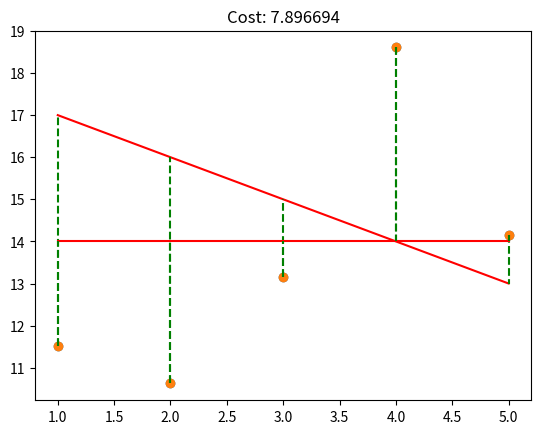

The script that saved this image:
import matplotlib.pyplot as plt 
import numpy as np

def add_intercept(x):
	if type(x) != type(np.ndarray([])):
		return None
	if x.ndim == 1:
		x = x.reshape(x.size, 1)
	x = np.insert(x, 0, 1, axis=1)
	return x

def predict_(x, theta):
	if type(x) != type(np.ndarray([])):
		return None
	x = add_intercept(x)
	y_hat = x.dot(theta)
	return y_hat

def cost_(y, y_hat):
	if type(y) != type(np.ndarray([])) or type(y_hat) != type(np.ndarray([])):
		return None
	if y.size != y_hat.size:
		return None
	M = y.size
	tab = []
	for yv, yhv in np.nditer([y, y_hat]):
		tab.append(yhv - yv)
	vec = np.array(tab)
	return (1/(2*M))*(vec.dot(vec))

def plot_with_cost(x, y, theta):
	#ybis = theta[0] + theta[1] * xbis
	ones = np.array([])
	for i in y:
		ones = np.insert(ones, 0, 0, axis=0)
	print(ones)
	y_hat = predict_(x, theta)
	print(y_hat)
	plt.plot(x, y_hat, 'r')
	plt.scatter(x, y)
	plt.vlines(x, y, y_hat, 'g', '--')
	plt.title("Cost: " + str(format(2 * cost_(y, y_hat), '.6f')))
	plt.show()

x = np.arange(1,6)
y = np.array([11.52434424, 10.62589482, 13.14755699, 18.60682298, 14.14329568])
# Example 1:
theta1= np.array([18,-1])
plot_with_cost(x, y, theta1)

theta2 = np.array([14, 0])
plot_with_cost(x, y, theta2)

#theta3 = np.array([12, 0.8])
#plot_with_cost(x, y, theta3)